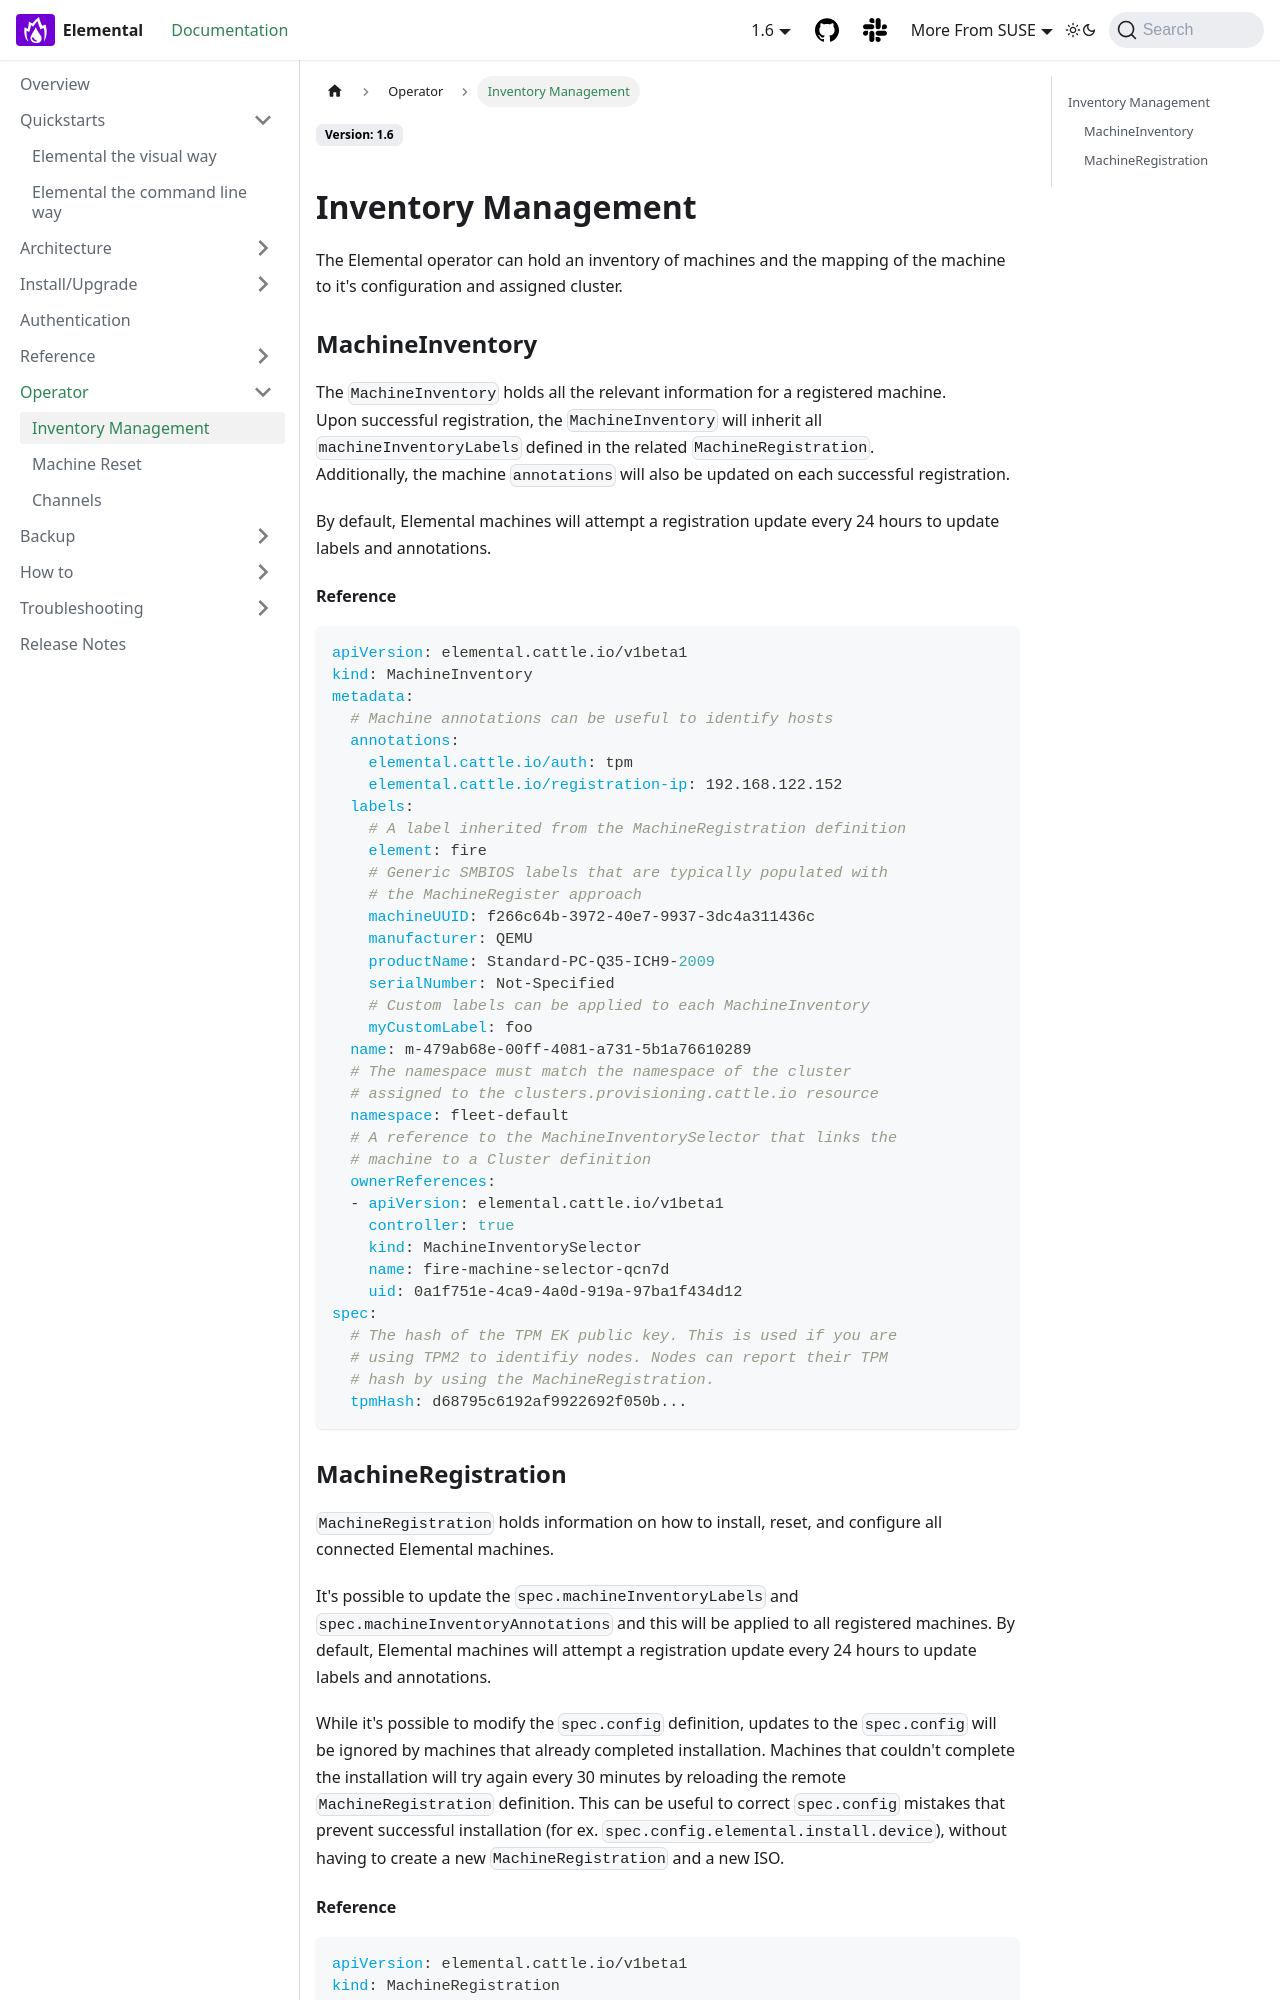

repository: nunix/elemental-docs-repo · page: inventory-management/index.html · generator: docusaurus

---
sidebar_label: Inventory Management
title: ''
version_badge: '1.3.0'
---

<head>
  <link rel="canonical" href="https://elemental.docs.rancher.com/inventory-management"/>
</head>

## Inventory Management

The Elemental operator can hold an inventory of machines and
the mapping of the machine to it's configuration and assigned cluster.

### MachineInventory

The `MachineInventory` holds all the relevant information for a registered machine.  
Upon successful registration, the `MachineInventory` will inherit all `machineInventoryLabels` defined in the related `MachineRegistration`.  
Additionally, the machine `annotations` will also be updated on each successful registration.  

By default, Elemental machines will attempt a registration update every 24 hours to update labels and annotations.  

#### Reference

```yaml
apiVersion: elemental.cattle.io/v1beta1
kind: MachineInventory
metadata:
  # Machine annotations can be useful to identify hosts
  annotations:
    elemental.cattle.io/auth: tpm
    elemental.cattle.io/registration-ip: 192.168.122.152
  labels:
    # A label inherited from the MachineRegistration definition
    element: fire
    # Generic SMBIOS labels that are typically populated with
    # the MachineRegister approach
    machineUUID: f266c64b-3972-40e7-9937-3dc4a311436c
    manufacturer: QEMU
    productName: Standard-PC-Q35-ICH9-2009
    serialNumber: Not-Specified
    # Custom labels can be applied to each MachineInventory
    myCustomLabel: foo 
  name: m-479ab68e-00ff-4081-a731-5b1a76610289
  # The namespace must match the namespace of the cluster
  # assigned to the clusters.provisioning.cattle.io resource
  namespace: fleet-default
  # A reference to the MachineInventorySelector that links the 
  # machine to a Cluster definition
  ownerReferences:
  - apiVersion: elemental.cattle.io/v1beta1
    controller: true
    kind: MachineInventorySelector
    name: fire-machine-selector-qcn7d
    uid: 0a1f751e-4ca9-4a0d-919a-97ba1f434d12
spec:
  # The hash of the TPM EK public key. This is used if you are
  # using TPM2 to identifiy nodes. Nodes can report their TPM
  # hash by using the MachineRegistration.
  tpmHash: d68795c6192af9922692f050b...
```
